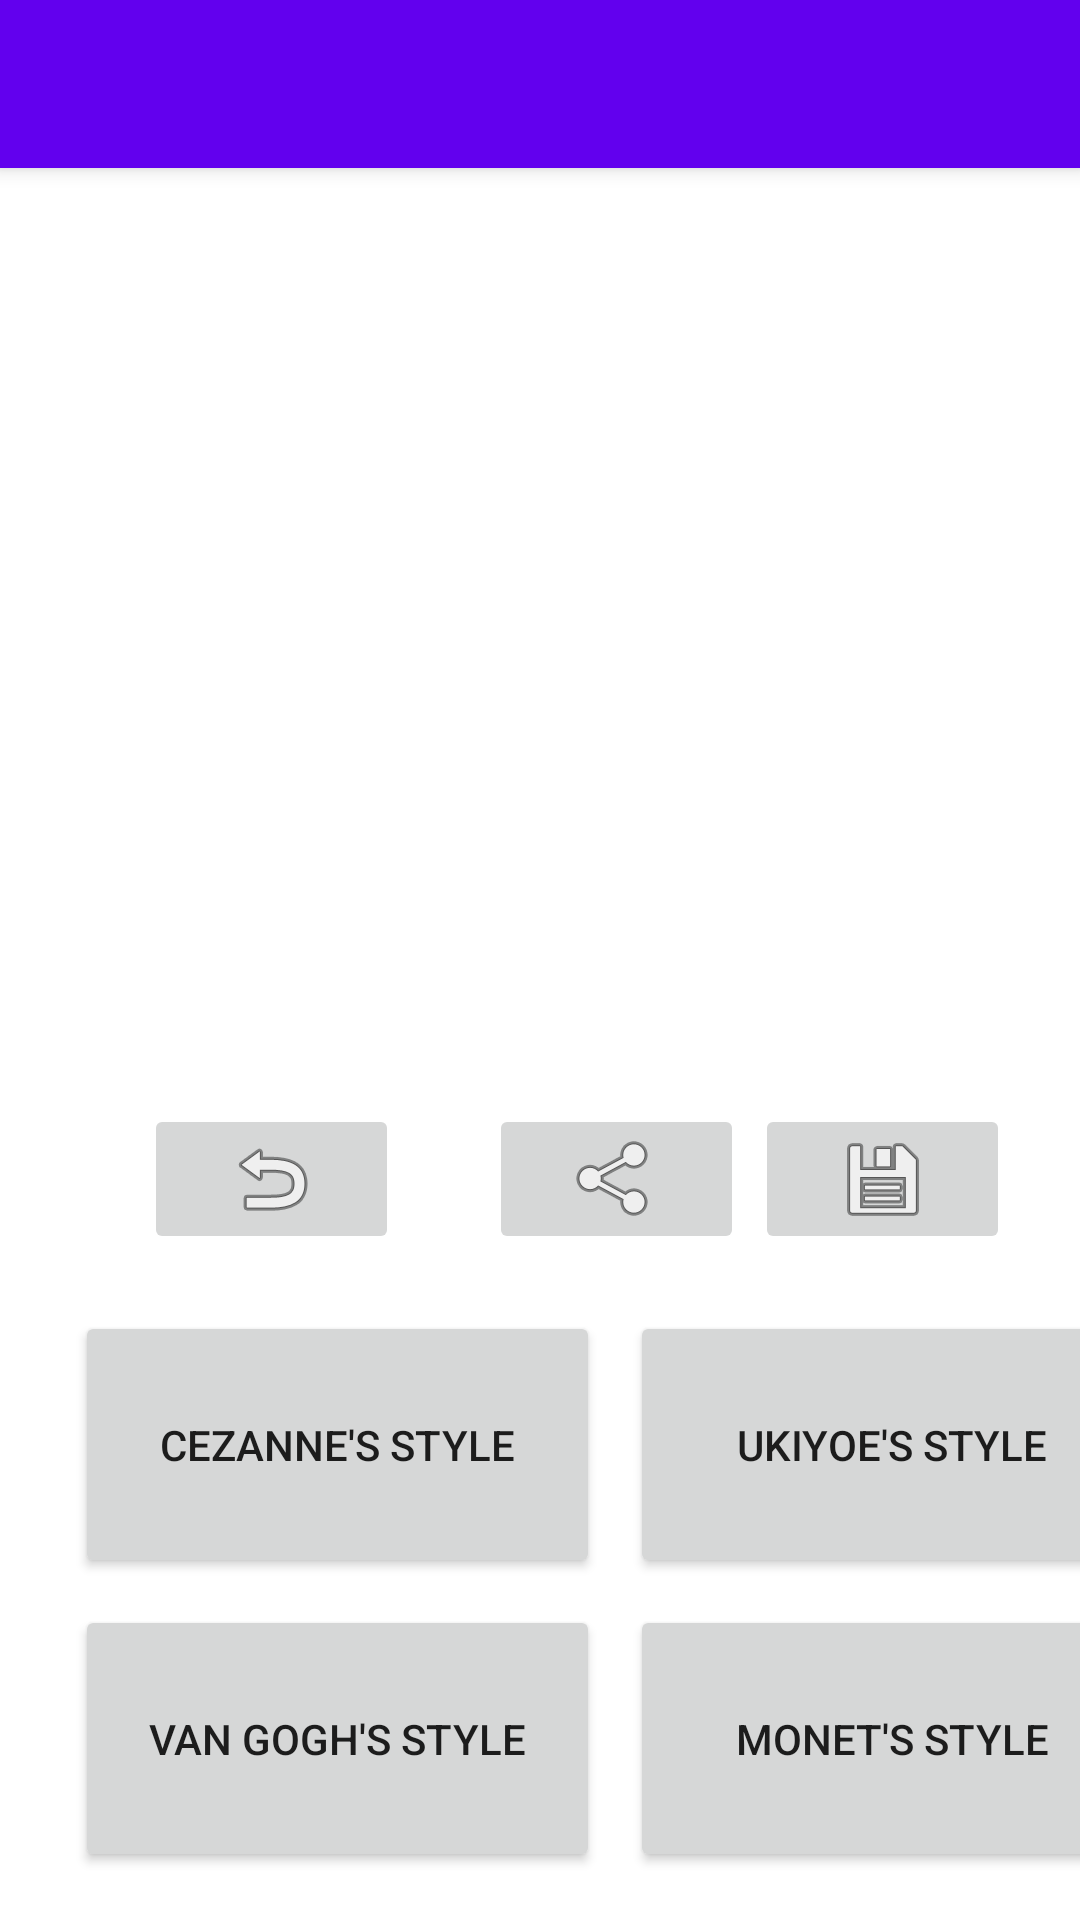

The Android layout XML behind this screen, and the referenced resources:
<!-- AndroidManifest.xml: application theme Theme.Photo2Draw -->
<!-- res/layout/activity_choose_style.xml -->
<?xml version="1.0" encoding="utf-8"?>
<androidx.coordinatorlayout.widget.CoordinatorLayout xmlns:android="http://schemas.android.com/apk/res/android"
    xmlns:app="http://schemas.android.com/apk/res-auto"
    xmlns:tools="http://schemas.android.com/tools"
    android:layout_width="match_parent"
    android:layout_height="match_parent"
    tools:context=".ChooseStyle">

    <com.google.android.material.appbar.AppBarLayout
        android:layout_width="match_parent"
        android:layout_height="wrap_content"
        android:theme="@style/Theme.Photo2Draw.AppBarOverlay">

        <androidx.appcompat.widget.Toolbar
            android:id="@+id/toolbar"
            android:layout_width="match_parent"
            android:layout_height="?attr/actionBarSize"
            android:background="?attr/colorPrimary"
            app:popupTheme="@style/Theme.Photo2Draw.PopupOverlay" />

    </com.google.android.material.appbar.AppBarLayout>

    <androidx.constraintlayout.widget.ConstraintLayout
        android:layout_width="match_parent"
        android:layout_height="match_parent">

        <ImageView
            android:id="@+id/imageReal"
            android:layout_width="360dp"
            android:layout_height="360dp"
            app:layout_constraintBottom_toBottomOf="parent"
            app:layout_constraintEnd_toEndOf="parent"
            app:layout_constraintHorizontal_bias="0.49"
            app:layout_constraintStart_toStartOf="parent"
            app:layout_constraintTop_toTopOf="parent"
            app:layout_constraintVertical_bias="0.218" />

        <Button
            android:id="@+id/style_monet"
            android:layout_width="175dp"
            android:layout_height="89dp"
            android:layout_marginStart="10dp"
            android:layout_marginBottom="16dp"
            android:onClick="chooseStyleMonet"
            android:text="@string/style_monet"
            app:layout_constraintBottom_toBottomOf="parent"
            app:layout_constraintStart_toEndOf="@+id/style_vangogh" />

        <Button
            android:id="@+id/style_cezanne"
            android:layout_width="175dp"
            android:layout_height="89dp"
            android:layout_marginStart="25dp"
            android:layout_marginBottom="9dp"
            android:onClick="chooseStyleCezanne"
            android:text="@string/style_cezanne"
            app:layout_constraintBottom_toTopOf="@+id/style_vangogh"
            app:layout_constraintStart_toStartOf="parent" />

        <Button
            android:id="@+id/style_ukiyoe"
            android:layout_width="175dp"
            android:layout_height="89dp"
            android:layout_marginStart="10dp"
            android:layout_marginBottom="9dp"
            android:onClick="chooseStyleUkiyoe"
            android:text="@string/style_ukiyoe"
            app:layout_constraintBottom_toTopOf="@+id/style_monet"
            app:layout_constraintStart_toEndOf="@+id/style_cezanne" />

        <Button
            android:id="@+id/style_vangogh"
            android:layout_width="175dp"
            android:layout_height="89dp"
            android:layout_marginStart="25dp"
            android:layout_marginEnd="10dp"
            android:layout_marginBottom="16dp"
            android:onClick="chooseStyleVanGogh"
            android:text="@string/style_vangogh"
            app:layout_constraintBottom_toBottomOf="parent"
            app:layout_constraintEnd_toStartOf="@+id/style_monet"
            app:layout_constraintStart_toStartOf="parent" />

        <ImageButton
            android:id="@+id/saveButton"
            android:layout_width="85dp"
            android:layout_height="50dp"
            android:layout_marginStart="29dp"
            android:layout_marginEnd="49dp"
            android:layout_marginBottom="19dp"
            android:onClick="save"
            app:layout_constraintBottom_toTopOf="@+id/style_ukiyoe"
            app:layout_constraintEnd_toEndOf="parent"
            app:layout_constraintStart_toEndOf="@+id/shareButton"
            app:srcCompat="@android:drawable/ic_menu_save" />

        <ImageButton
            android:id="@+id/shareButton"
            android:layout_width="85dp"
            android:layout_height="50dp"
            android:layout_marginStart="30dp"
            android:layout_marginBottom="19dp"
            android:onClick="shareImage"
            app:layout_constraintBottom_toTopOf="@+id/style_cezanne"
            app:layout_constraintStart_toEndOf="@+id/revert"
            app:srcCompat="@android:drawable/ic_menu_share" />

        <ImageButton
            android:id="@+id/revert"
            android:layout_width="85dp"
            android:layout_height="50dp"
            android:layout_marginStart="48dp"
            android:layout_marginBottom="19dp"
            android:onClick="revert"
            app:layout_constraintBottom_toTopOf="@+id/style_cezanne"
            app:layout_constraintStart_toStartOf="parent"
            app:srcCompat="@android:drawable/ic_menu_revert" />

    </androidx.constraintlayout.widget.ConstraintLayout>

</androidx.coordinatorlayout.widget.CoordinatorLayout>
<!-- resources referenced by this layout -->
<resources>
  <string name="style_cezanne">Cezanne\'s style</string>
  <string name="style_monet">Monet\'s style</string>
  <string name="style_ukiyoe">Ukiyoe\'s style</string>
  <string name="style_vangogh">Van Gogh\'s style</string>
  <style name="Theme.Photo2Draw.AppBarOverlay" parent="ThemeOverlay.AppCompat.Dark.ActionBar" />
  <style name="Theme.Photo2Draw.PopupOverlay" parent="ThemeOverlay.AppCompat.Light" />
  <style name="Theme.Photo2Draw" parent="Theme.MaterialComponents.DayNight.DarkActionBar">
          
          <item name="colorPrimary">@color/purple_500</item>
          <item name="colorPrimaryVariant">@color/purple_700</item>
          <item name="colorOnPrimary">@color/white</item>
          
          <item name="colorSecondary">@color/teal_200</item>
          <item name="colorSecondaryVariant">@color/teal_700</item>
          <item name="colorOnSecondary">@color/black</item>
          
          <item name="android:statusBarColor" tools:targetApi="l">?attr/colorPrimaryVariant</item>
          
      </style>
  <!-- not gathered from this repository: default colours our renderer supplied (Android Studio template values) -->
  <color name="purple_500">#FF6200EE</color>
  <color name="purple_700">#FF3700B3</color>
  <color name="teal_200">#FF03DAC5</color>
  <color name="teal_700">#FF018786</color>
  <color name="black">#FF000000</color>
  <color name="white">#FFFFFFFF</color>
</resources>
